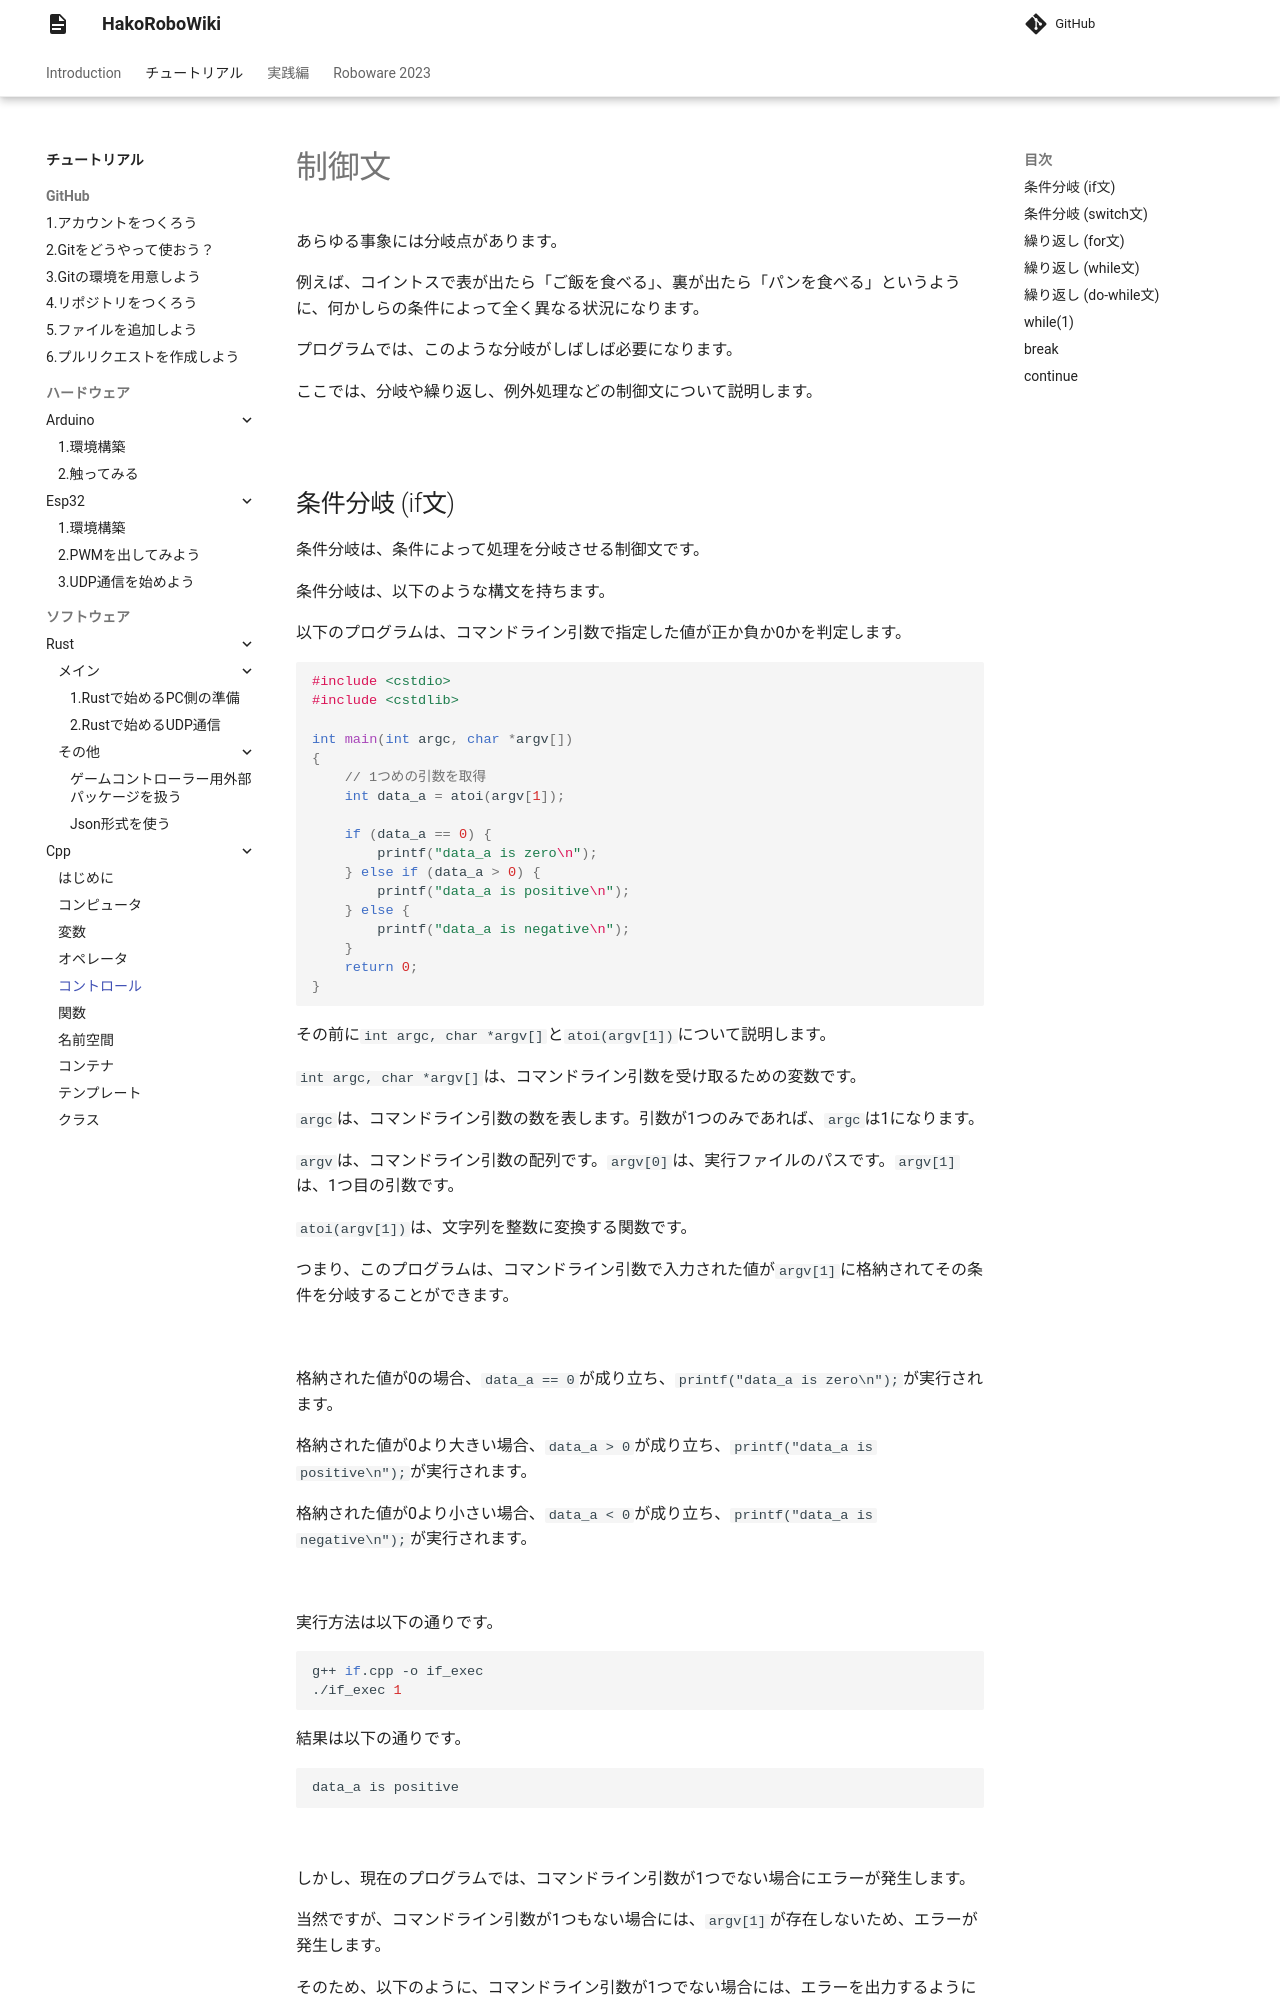

repository: hakoroboken/hakorobowiki · page: tutorial/software/cpp/04.control/index.html · generator: mkdocs

# 制御文

あらゆる事象には分岐点があります。

例えば、コイントスで表が出たら「ご飯を食べる」、裏が出たら「パンを食べる」というように、何かしらの条件によって全く異なる状況になります。

プログラムでは、このような分岐がしばしば必要になります。

ここでは、分岐や繰り返し、例外処理などの制御文について説明します。

<br>

## 条件分岐 (if文)

条件分岐は、条件によって処理を分岐させる制御文です。

条件分岐は、以下のような構文を持ちます。

以下のプログラムは、コマンドライン引数で指定した値が正か負か0かを判定します。

```cpp
#include <cstdio>
#include <cstdlib>

int main(int argc, char *argv[])
{
    // 1つめの引数を取得
    int data_a = atoi(argv[1]);

    if (data_a == 0) {
        printf("data_a is zero\n");
    } else if (data_a > 0) {
        printf("data_a is positive\n");
    } else {
        printf("data_a is negative\n");
    }
    return 0;
}
```

その前に`int argc, char *argv[]`と`atoi(argv[1])`について説明します。

`int argc, char *argv[]`は、コマンドライン引数を受け取るための変数です。

`argc`は、コマンドライン引数の数を表します。引数が1つのみであれば、`argc`は1になります。

`argv`は、コマンドライン引数の配列です。`argv[0]`は、実行ファイルのパスです。`argv[1]`は、1つ目の引数です。

`atoi(argv[1])`は、文字列を整数に変換する関数です。

つまり、このプログラムは、コマンドライン引数で入力された値が`argv[1]`に格納されてその条件を分岐することができます。

<br>

格納された値が0の場合、`data_a == 0`が成り立ち、`printf("data_a is zero\n");`が実行されます。

格納された値が0より大きい場合、`data_a > 0`が成り立ち、`printf("data_a is positive\n");`が実行されます。

格納された値が0より小さい場合、`data_a < 0`が成り立ち、`printf("data_a is negative\n");`が実行されます。

<br>

実行方法は以下の通りです。

```bash
g++ if.cpp -o if_exec
./if_exec 1
```

結果は以下の通りです。

```bash
data_a is positive
```

<br>

しかし、現在のプログラムでは、コマンドライン引数が1つでない場合にエラーが発生します。

当然ですが、コマンドライン引数が1つもない場合には、`argv[1]`が存在しないため、エラーが発生します。

そのため、以下のように、コマンドライン引数が1つでない場合には、エラーを出力するようにプログラムを修正します。
